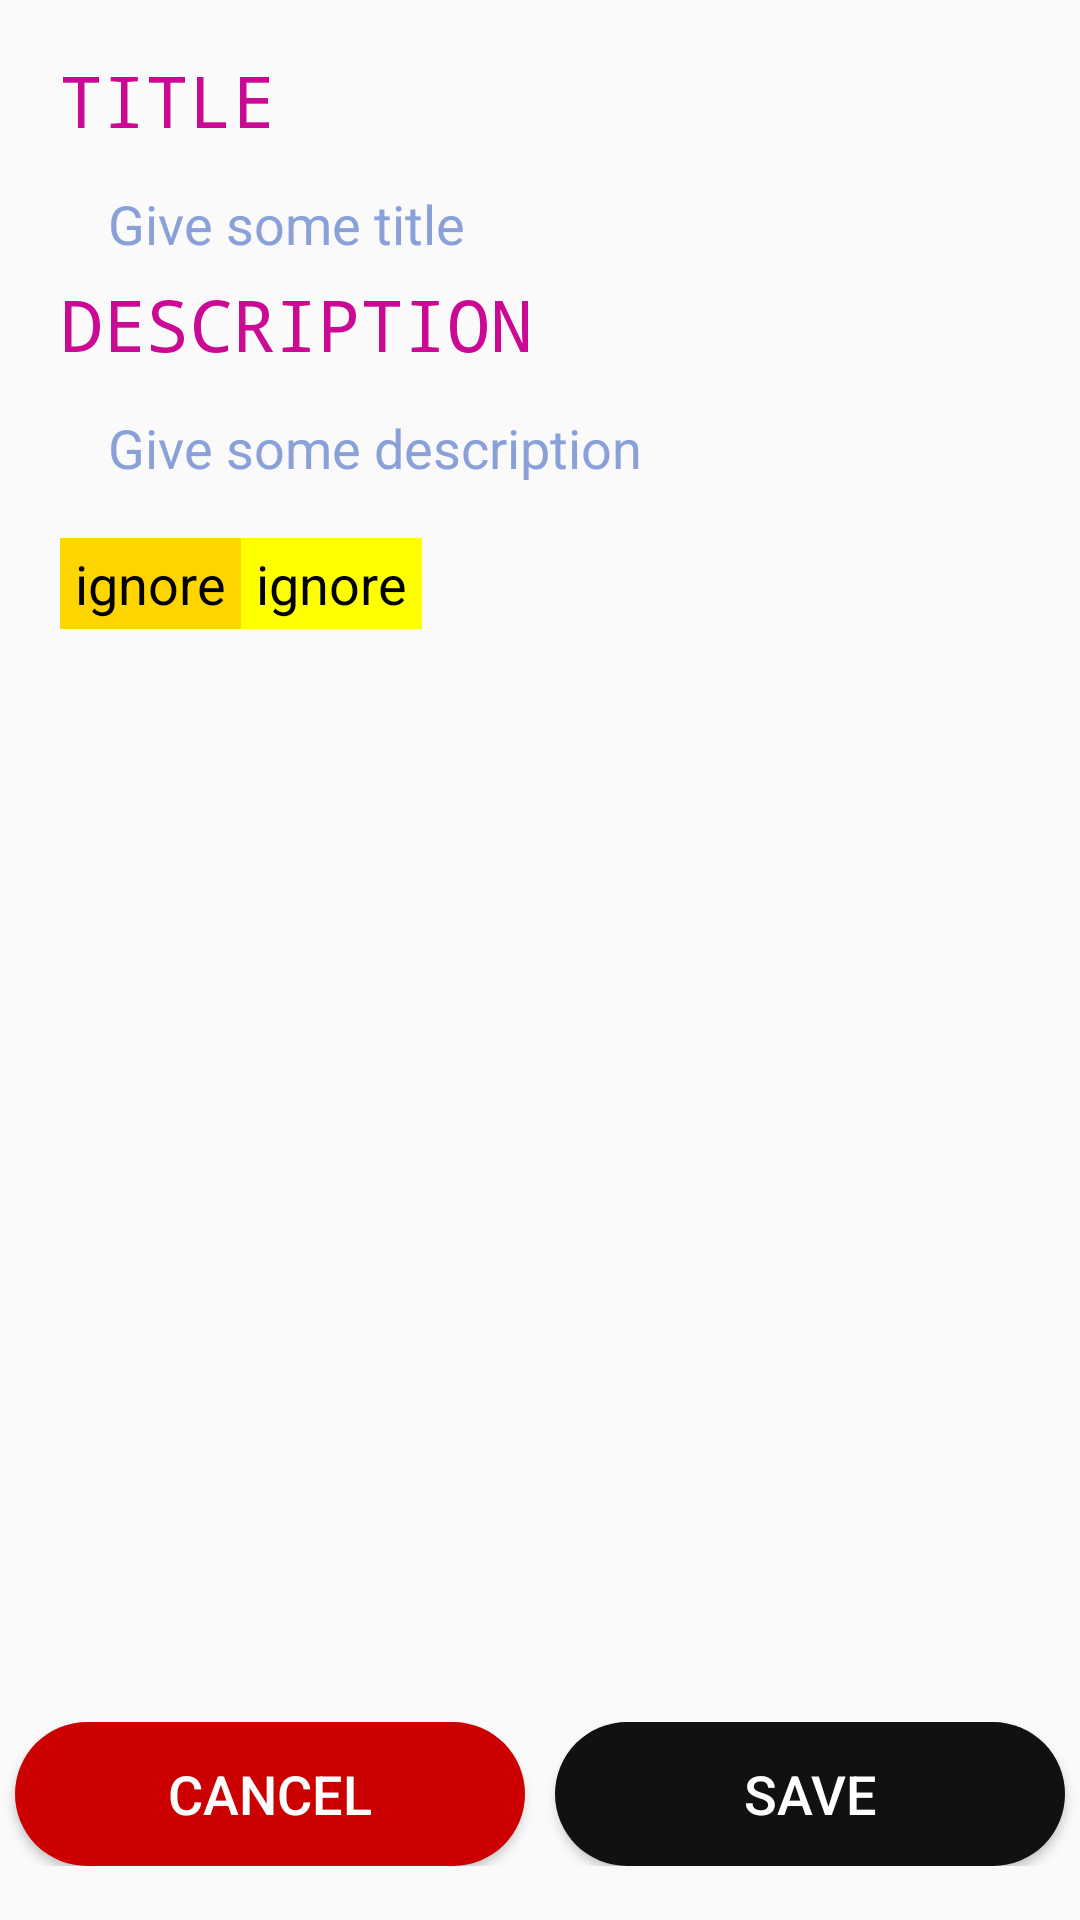

Reconstruct the res/layout file that produces this screen, plus the resources it refers to.
<!-- AndroidManifest.xml: application theme AppTheme -->
<!-- res/layout/activity_note_add_update.xml -->
<?xml version="1.0" encoding="utf-8"?>
<RelativeLayout xmlns:android="http://schemas.android.com/apk/res/android"
    xmlns:app="http://schemas.android.com/apk/res-auto"
    xmlns:tools="http://schemas.android.com/tools"
    android:id="@+id/rl1"
    android:layout_width="match_parent"
    android:layout_height="match_parent"
    tools:context=".MainActivity">

    <LinearLayout
        android:layout_width="match_parent"
        android:layout_height="match_parent"
        android:orientation="vertical"
        android:visibility="visible">

        <LinearLayout
            android:layout_width="wrap_content"
            android:layout_height="wrap_content"
            android:orientation="horizontal">

        </LinearLayout>

        <LinearLayout
            android:id="@+id/ll1"
            android:layout_width="match_parent"
            android:layout_height="550dp"
            android:layout_weight="1"
            android:orientation="vertical"
            android:paddingLeft="20dp"
            android:paddingTop="12dp"
            android:paddingRight="20dp"
            android:paddingBottom="50dp">

            <TextView
                android:id="@+id/h1"
                android:layout_width="wrap_content"
                android:layout_height="wrap_content"
                android:layout_marginTop="5dp"
                android:layout_marginBottom="5dp"
                android:fontFamily="monospace"
                android:text="@string/Heading1"
                android:textColor="#CA0994"
                android:textColorHighlight="#FFFFFF"
                android:textColorHint="#FFFFFF"
                android:textSize="24sp" />

            <EditText
                android:id="@+id/title_value"
                style="@style/Widget.MaterialComponents.AutoCompleteTextView.OutlinedBox.Dense"
                android:layout_width="match_parent"
                android:layout_height="wrap_content"
                android:layout_weight="0"
                android:ems="10"
                android:hint="@string/hint1"
                android:inputType="textMultiLine"
                android:maxLines="2"
                android:paddingLeft="0dp"
                android:paddingTop="8dp"
                android:paddingBottom="0dp"
                android:scrollbars="vertical"
                android:textColorHint="#8AA0D8"
                android:textSize="18sp" />

            <TextView
                android:id="@+id/h2"
                android:layout_width="wrap_content"
                android:layout_height="wrap_content"
                android:layout_marginTop="5dp"
                android:layout_marginBottom="5dp"
                android:fontFamily="monospace"
                android:text="@string/Heading2"
                android:textColor="#CA0994"
                android:textColorHighlight="#FFFFFF"
                android:textColorHint="#FFFFFF"
                android:textSize="24sp" />

            <EditText
                android:id="@+id/desc_value"
                style="@style/Widget.MaterialComponents.AutoCompleteTextView.OutlinedBox.Dense"
                android:layout_width="match_parent"
                android:layout_height="wrap_content"
                android:ems="10"
                android:hint="@string/hint2"
                android:inputType="textMultiLine|textAutoCorrect"
                android:maxLines="15"
                android:paddingLeft="0dp"
                android:paddingTop="8dp"
                android:paddingRight="0dp"
                android:paddingBottom="8dp"
                android:scrollbarStyle="insideInset"
                android:scrollbars="vertical"
                android:textColorHint="#8AA0D8"
                android:textSize="18sp" />

            <LinearLayout
                android:layout_width="wrap_content"
                android:layout_height="wrap_content"
                android:orientation="horizontal">

                <TextView
                    android:id="@+id/rem_time1"
                    android:layout_width="wrap_content"
                    android:layout_height="wrap_content"
                    android:layout_marginTop="10dp"
                    android:background="#FFD500"
                    android:paddingLeft="5dp"
                    android:paddingTop="3dp"
                    android:paddingRight="5dp"
                    android:paddingBottom="3dp"
                    android:text="ignore"
                    android:textColor="#000000"
                    android:textColorHighlight="#EAD40D"
                    android:textSize="18sp" />

                <TextView
                    android:id="@+id/rem_date1"
                    android:layout_width="match_parent"
                    android:layout_height="wrap_content"
                    android:layout_marginTop="10dp"
                    android:background="#FFFF00"
                    android:paddingLeft="5dp"
                    android:paddingTop="3dp"
                    android:paddingRight="5dp"
                    android:paddingBottom="3dp"
                    android:text="ignore"
                    android:textColor="#000000"
                    android:textColorHighlight="#EAD40D"
                    android:textSize="18sp" />
            </LinearLayout>

        </LinearLayout>
        <androidx.appcompat.widget.LinearLayoutCompat
            android:layout_width="match_parent"
            android:layout_height="wrap_content"
            android:layout_marginBottom="18dp"
            android:layout_weight="0"
            android:orientation="horizontal">

            <Button
                android:id="@+id/cancel_button1"
                android:layout_width="0dp"
                android:layout_height="wrap_content"
                android:layout_marginHorizontal="5dp"
                android:layout_weight="1"
                android:background="@drawable/my_button"
                android:backgroundTint="@color/red"
                android:onClick="close_act"
                android:paddingLeft="7dp"
                android:paddingTop="7dp"
                android:paddingRight="7dp"
                android:paddingBottom="7dp"
                android:text="@string/cancel"
                android:textColor="#FFFFFF"
                android:textSize="18sp" />

            <Button
                android:id="@+id/add_update_button1"
                android:layout_width="0dp"
                android:layout_height="wrap_content"
                android:layout_marginHorizontal="5dp"
                android:layout_weight="1"
                android:background="@drawable/my_button"
                android:onClick="saveButtonAddUpdate"
                android:paddingLeft="7dp"
                android:paddingTop="7dp"
                android:paddingRight="7dp"
                android:paddingBottom="7dp"
                android:text="@string/save"
                android:textColor="@color/white"
                android:textSize="18sp" />


        </androidx.appcompat.widget.LinearLayoutCompat>

    </LinearLayout>

</RelativeLayout>
<!-- resources referenced by this layout -->
<resources>
  <color name="red">#ffcc0000</color>
  <color name="white">#FFFFFF</color>
  <!-- drawable my_button (drawable) -->
  <?xml version="1.0" encoding="utf-8"?>
  <shape xmlns:android="http://schemas.android.com/apk/res/android"
      android:padding="10dp"
      android:shape="rectangle">
      <solid android:color="#111111" />
      <corners android:radius="30dp" />
  </shape>
  <string name="Heading1">TITLE</string>
  <string name="Heading2">DESCRIPTION</string>
  <string name="cancel">CANCEL</string>
  <string name="hint1">Give some title</string>
  <string name="hint2">Give some description</string>
  <string name="save">SAVE</string>
  <style name="AppTheme" parent="Theme.AppCompat.Light.DarkActionBar">
          
          <item name="colorPrimary">@color/colorPrimary</item>
          <item name="colorPrimaryDark">@color/colorPrimaryDark</item>
          <item name="colorAccent">@color/colorAccent</item>
          <item name="android:navigationBarColor">#000000</item>
      </style>
  <color name="colorPrimary">#111111</color>
  <color name="colorPrimaryDark">#111111</color>
  <color name="colorAccent">#111111</color>
</resources>
